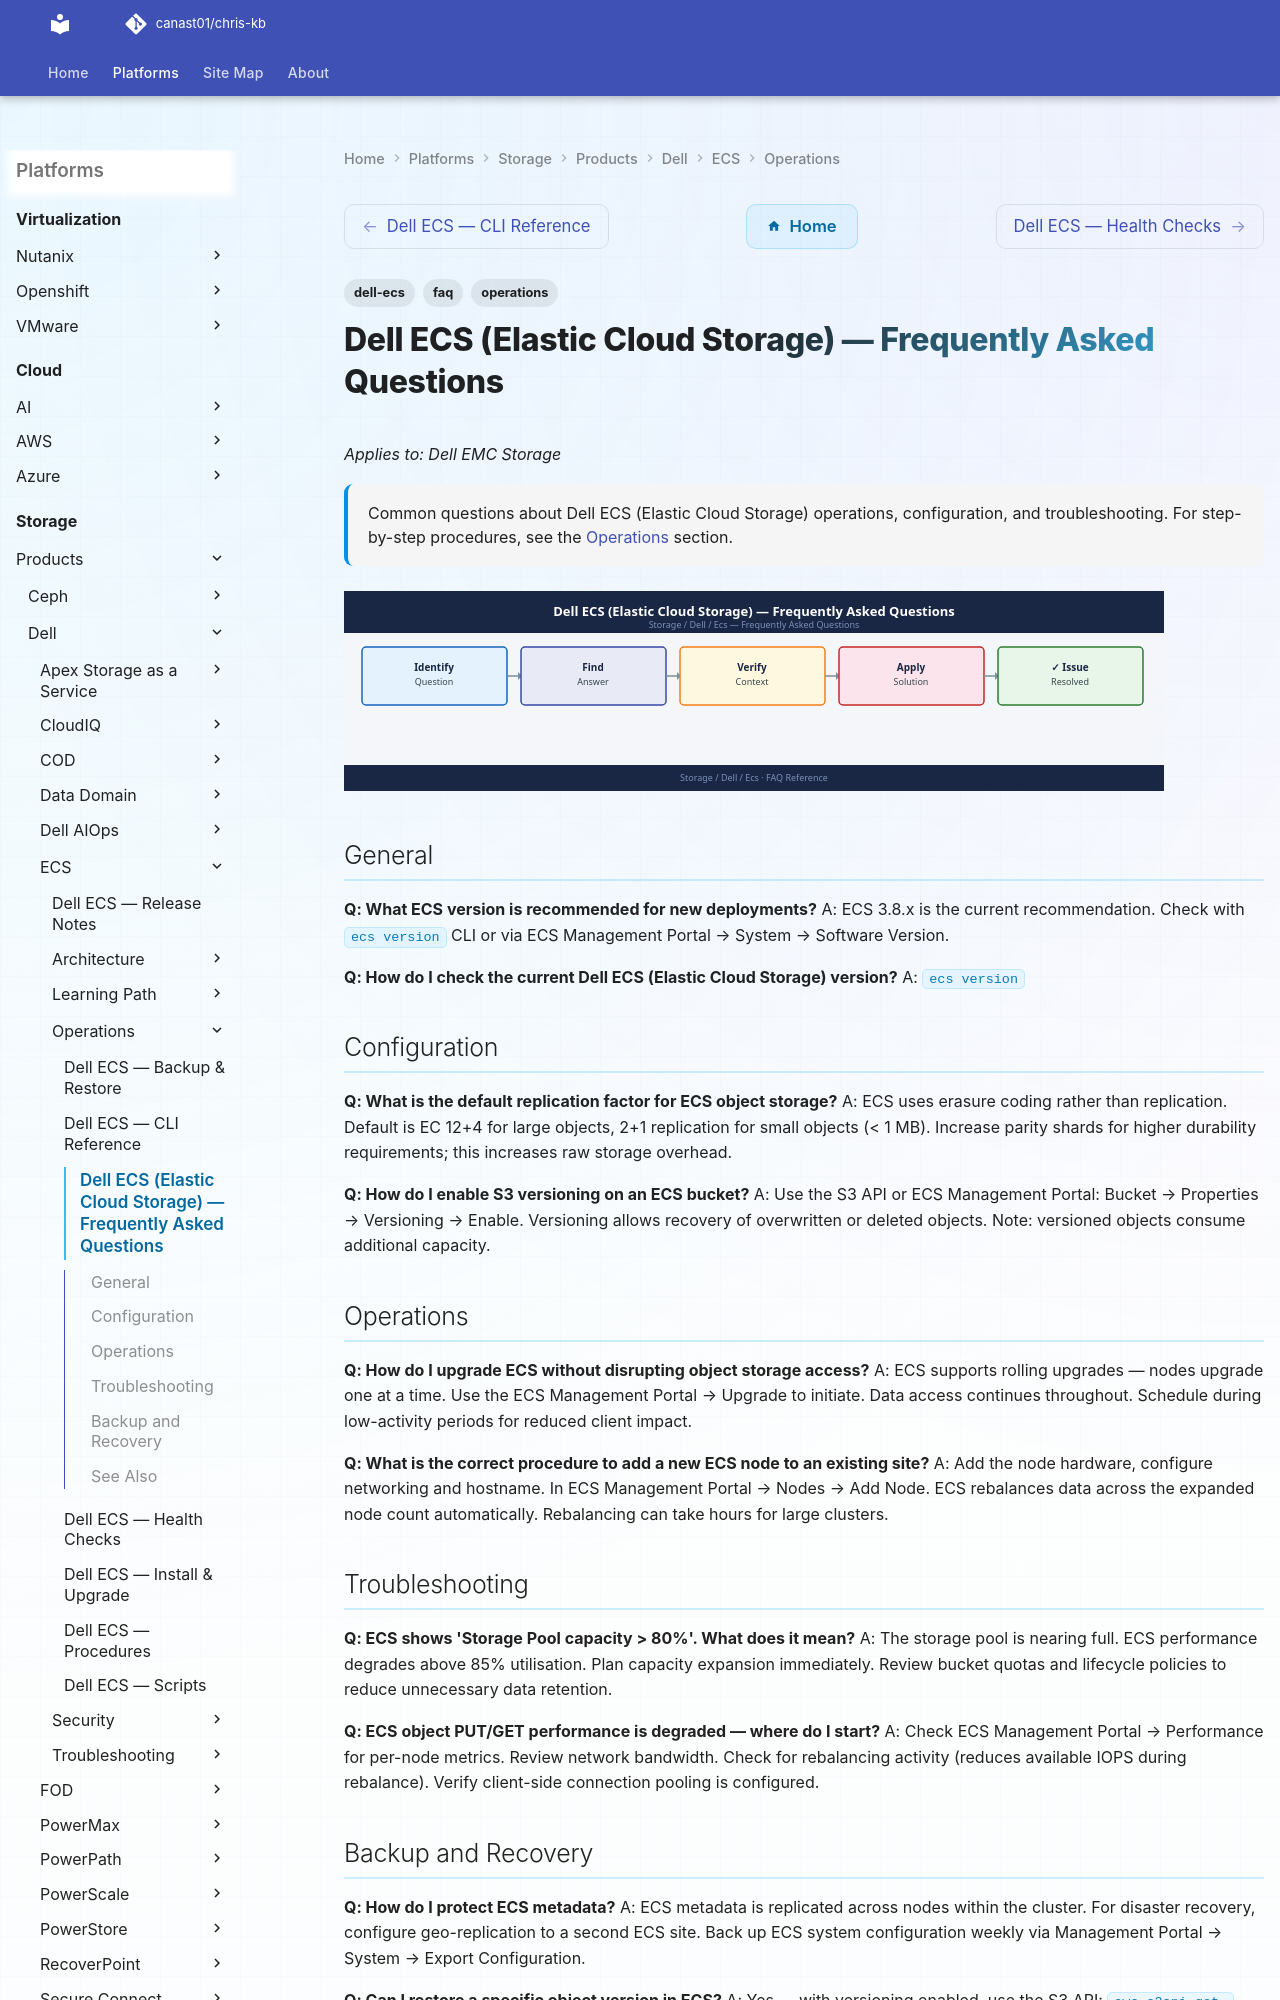

repository: canast01/chris-kb · page: storage/products/dell/ecs/operations/faq/index.html · generator: mkdocs

---
tags:
  - dell-ecs
  - faq
  - operations
description: "Common questions about Dell ECS (Elastic Cloud Storage) operations, configuration, and troubleshooting. For step-by-step procedures, see the Operations..."
---
# Dell ECS (Elastic Cloud Storage) — Frequently Asked Questions

*Applies to: Dell EMC Storage*

<div class="kb-summary">
Common questions about Dell ECS (Elastic Cloud Storage) operations, configuration, and troubleshooting. For step-by-step procedures, see the <a href="../">Operations</a> section.
</div>
![Dell ECS (Elastic Cloud Storage) — Frequently Asked Questions](../../../../../assets/storage-dell-ecs-operations-faq.svg)

## General

**Q: What ECS version is recommended for new deployments?**
A: ECS 3.8.x is the current recommendation. Check with `ecs version` CLI or via ECS Management Portal → System → Software Version.

**Q: How do I check the current Dell ECS (Elastic Cloud Storage) version?**
A: `ecs version`
